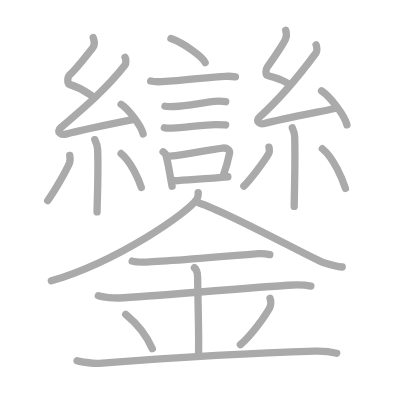
t = 0.00 s
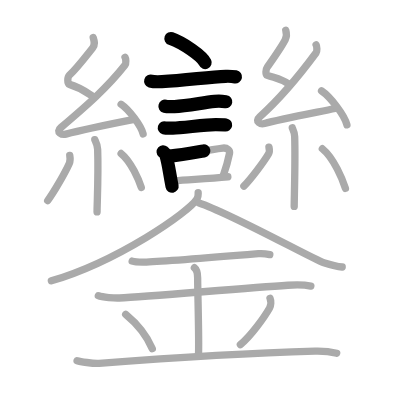
t = 5.40 s
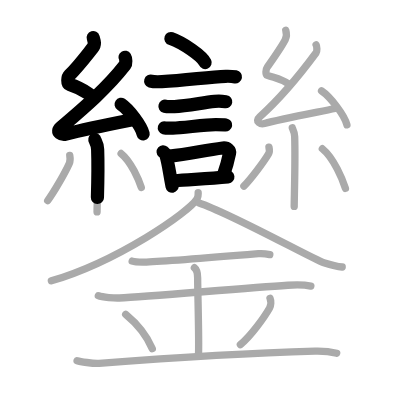
t = 10.80 s
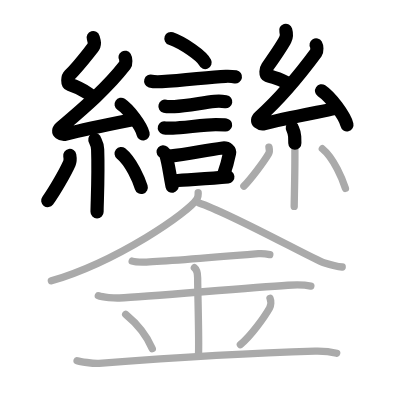
t = 16.20 s
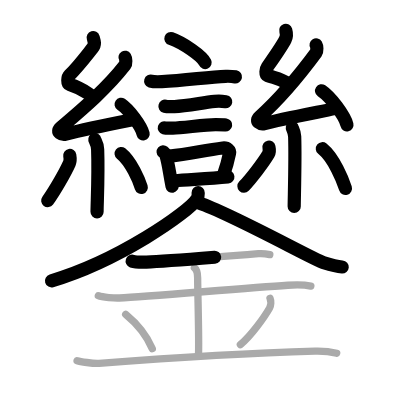
t = 21.60 s
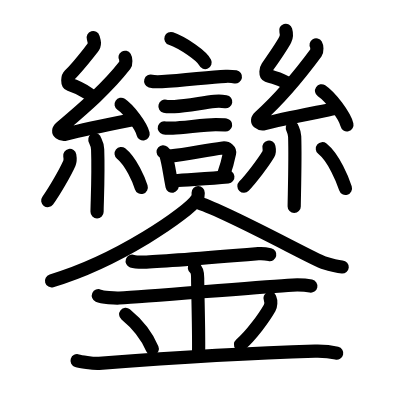
t = 27.00 s

The animated SVG that drew these frames (rendered in a browser with its animation timeline set to each time). Animation: 27 SMIL elements (animate=27); one cycle of 27.00 s.

<?xml version="1.0" standalone="no"?>
<!DOCTYPE svg PUBLIC "-//W3C//DTD SVG 1.1//EN"   "http://www.w3.org/Graphics/SVG/1.1/DTD/svg11.dtd">
<svg width="400px" height="400px"  version="1.1" xmlns="http://www.w3.org/2000/svg">
  <defs>
    <marker id="Triangle" viewBox="0 0 10 10" refX="0" refY="5" markerUnits="strokeWidth" markerWidth="3" style="stroke-opacity:0%;fill:#aaaaaa;" markerHeight="2" orient="auto">
      <path d="M 0 0 L 10 5 L 0 10 z" />
    </marker>
    
    <marker id="Arrow" viewBox="0 0 10 10" refX="5" refY="5" markerUnits="strokeWidth" markerWidth="1.8" style="stroke-opacity:0%;fill:#770000;" markerHeight="2" orient="auto">
      <path d="M 0 4 L 6 4 L 4 1 L 10 5 L 4 9 L 6 6 L 0 6 z" />
        <circle cx="5" cy="5" r="5" />
      </marker>
    
    <marker id="TriangleRed" viewBox="0 0 10 10" refX="0" refY="5" markerUnits="strokeWidth" markerWidth="3" style="stroke-opacity:0%;fill:#CC0000;" markerHeight="2" orient="auto">
      <path d="M 0 0 L 10 5 L 0 10 z" />
    </marker>
    
    <marker id="ArrowRed" viewBox="0 0 10 10" refX="5" refY="5" markerUnits="strokeWidth" markerWidth="1.8" style="stroke-opacity:0%;fill:#CC0000;" markerHeight="2" orient="auto">
      <path d="M 0 4 L 6 4 L 4 1 L 10 5 L 4 9 L 6 6 L 0 6 z" />
        <circle cx="5" cy="5" r="5" />
      </marker>
    
  </defs>
  
  <path style="fill:#ffffff; fill-opacity:100%; fill-rule:evenodd; stroke-width:0;" d="M 0 0 L 400px 0 L 400px 400px L 0 400px L 0 0" />

  <g transform="scale(3.6697247706422 3.6697247706422)">
<path style="fill:none; fill-opacity:0%; fill-rule:evenodd; stroke:#aaaaaa; stroke-opacity:100%; stroke-width: 1.5pt; stroke-linejoin:round; stroke-linecap:round;" d="M46.58 10.5c3.29 1.16 8.5 4.75 9.32 6.55"></path>
<path style="fill:none; fill-opacity:0%; fill-rule:evenodd; stroke:#aaaaaa; stroke-opacity:100%; stroke-width: 1.5pt; stroke-linejoin:round; stroke-linecap:round;" d="M41.06 22.09c0.53 0.16 2.53 0.18 3.06 0.16c6.51-0.29 12.67-1.32 17.4-1.46c0.88-0.03 2.2 0.08 2.64 0.16"></path>
<path style="fill:none; fill-opacity:0%; fill-rule:evenodd; stroke:#aaaaaa; stroke-opacity:100%; stroke-width: 1.5pt; stroke-linejoin:round; stroke-linecap:round;" d="M44.95 28.95c0.32 0.08 2.27 0.09 2.59 0.08c3.31-0.09 7.47-1.03 10.95-1.4c0.53-0.06 2.75 0.04 3.01 0.08"></path>
<path style="fill:none; fill-opacity:0%; fill-rule:evenodd; stroke:#aaaaaa; stroke-opacity:100%; stroke-width: 1.5pt; stroke-linejoin:round; stroke-linecap:round;" d="M44.78 34.82c0.28 0.08 2.02 0.09 2.31 0.08c2.96-0.09 8.78-0.94 11.7-0.93c0.47 0 2.45 0.04 2.69 0.08"></path>
<path style="fill:none; fill-opacity:0%; fill-rule:evenodd; stroke:#aaaaaa; stroke-opacity:100%; stroke-width: 1.5pt; stroke-linejoin:round; stroke-linecap:round;" d="M44.45 41.37c0.29 0.25 0.62 0.45 0.72 0.77c0.83 2.87 0.88 4.39 1.72 8.61"></path>
<path style="fill:none; fill-opacity:0%; fill-rule:evenodd; stroke:#aaaaaa; stroke-opacity:100%; stroke-width: 1.5pt; stroke-linejoin:round; stroke-linecap:round;" d="M46.27 42.55c5.38-0.61 9.5-1.59 14.46-2.21c1.24-0.15 1.96 0.7 1.82 1.41c-0.3 1.5-1.05 4.25-1.7 6.06"></path>
<path style="fill:none; fill-opacity:0%; fill-rule:evenodd; stroke:#aaaaaa; stroke-opacity:100%; stroke-width: 1.5pt; stroke-linejoin:round; stroke-linecap:round;" d="M47.49 49.25c4.01-0.37 9.1-0.5 14.6-1.07"></path>
<path style="fill:none; fill-opacity:0%; fill-rule:evenodd; stroke:#aaaaaa; stroke-opacity:100%; stroke-width: 1.5pt; stroke-linejoin:round; stroke-linecap:round;" d="M25.4 10.25c0.31 0.99 0.61 1.85-0.16 2.82c-1.74 2.18-3.99 5.18-6.32 7.43c-0.57 0.55-0.62 2.3 0 2.49c3.26 0.99 3.84 1.65 6.64 3.48"></path>
<path style="fill:none; fill-opacity:0%; fill-rule:evenodd; stroke:#aaaaaa; stroke-opacity:100%; stroke-width: 1.5pt; stroke-linejoin:round; stroke-linecap:round;" d="M34.07 15.6c0.25 0.4 0.33 1.7 0 2.13c-4.87 6.24-10.81 11.35-17.5 17.04c-1.53 1.3 0.38 2.05 1.38 1.79c4.18-1.11 12.87-2.89 18.25-3.95"></path>
<path style="fill:none; fill-opacity:0%; fill-rule:evenodd; stroke:#aaaaaa; stroke-opacity:100%; stroke-width: 1.5pt; stroke-linejoin:round; stroke-linecap:round;" d="M33 28.43c2.12 1.43 5.47 5.86 6 8.07"></path>
<path style="fill:none; fill-opacity:0%; fill-rule:evenodd; stroke:#aaaaaa; stroke-opacity:100%; stroke-width: 1.5pt; stroke-linejoin:round; stroke-linecap:round;" d="M25.83 38.05c0.05 0.23 0.73 1.21 0.78 2.68c0.25 7.08-0.16 14.6-0.16 17.01"></path>
<path style="fill:none; fill-opacity:0%; fill-rule:evenodd; stroke:#aaaaaa; stroke-opacity:100%; stroke-width: 1.5pt; stroke-linejoin:round; stroke-linecap:round;" d="M19.01 42.37c0.1 0.58 0.08 1.71-0.1 2.12c-1.2 2.69-4.21 7.87-5.91 10.18"></path>
<path style="fill:none; fill-opacity:0%; fill-rule:evenodd; stroke:#aaaaaa; stroke-opacity:100%; stroke-width: 1.5pt; stroke-linejoin:round; stroke-linecap:round;" d="M33 41.83c2.75 2.19 4.86 7.27 5.5 9.26"></path>
<path style="fill:none; fill-opacity:0%; fill-rule:evenodd; stroke:#aaaaaa; stroke-opacity:100%; stroke-width: 1.5pt; stroke-linejoin:round; stroke-linecap:round;" d="M77.87 8.25c0.26 0.89 0.35 1.55-0.13 2.52c-0.99 1.98-3.49 5.48-4.93 7.55c-0.39 0.56-0.52 2.05 0 2.22c2.74 0.89 3.75 0.87 6.1 2.5"></path>
<path style="fill:none; fill-opacity:0%; fill-rule:evenodd; stroke:#aaaaaa; stroke-opacity:100%; stroke-width: 1.5pt; stroke-linejoin:round; stroke-linecap:round;" d="M86.14 12.22c0.24 0.4 0.31 1.72 0 2.15c-4.65 6.3-9.01 11.75-15.4 17.5c-1.46 1.32 0.36 2.07 1.32 1.8c4-1.12 14.11-3.03 19.25-4.1"></path>
<path style="fill:none; fill-opacity:0%; fill-rule:evenodd; stroke:#aaaaaa; stroke-opacity:100%; stroke-width: 1.5pt; stroke-linejoin:round; stroke-linecap:round;" d="M87.62 24.75c2.45 1.64 6.31 6.73 6.92 9.27"></path>
<path style="fill:none; fill-opacity:0%; fill-rule:evenodd; stroke:#aaaaaa; stroke-opacity:100%; stroke-width: 1.5pt; stroke-linejoin:round; stroke-linecap:round;" d="M79.64 34.83c0.04 0.21 0.61 1.08 0.66 2.4c0.21 6.32-0.13 16.87-0.13 19.02"></path>
<path style="fill:none; fill-opacity:0%; fill-rule:evenodd; stroke:#aaaaaa; stroke-opacity:100%; stroke-width: 1.5pt; stroke-linejoin:round; stroke-linecap:round;" d="M73.29 40.1c0.11 0.5 0.1 1.48-0.11 1.83c-1.37 2.32-4.79 6.8-6.72 8.8"></path>
<path style="fill:none; fill-opacity:0%; fill-rule:evenodd; stroke:#aaaaaa; stroke-opacity:100%; stroke-width: 1.5pt; stroke-linejoin:round; stroke-linecap:round;" d="M87.84 40.53c3.15 2.55 5.56 8.49 6.29 10.8"></path>
<path style="fill:none; fill-opacity:0%; fill-rule:evenodd; stroke:#aaaaaa; stroke-opacity:100%; stroke-width: 1.5pt; stroke-linejoin:round; stroke-linecap:round;" d="M54 52.5c0 0.58 0.11 1.03-0.32 1.73C51.46 57.83 32.09 71.21 14 76.53"></path>
<path style="fill:none; fill-opacity:0%; fill-rule:evenodd; stroke:#aaaaaa; stroke-opacity:100%; stroke-width: 1.5pt; stroke-linejoin:round; stroke-linecap:round;" d="M54.25 55.3c8.5 2.8 31.24 15.42 34 16.3c2.82 0.9 3.74 1.06 5 1.15"></path>
<path style="fill:none; fill-opacity:0%; fill-rule:evenodd; stroke:#aaaaaa; stroke-opacity:100%; stroke-width: 1.5pt; stroke-linejoin:round; stroke-linecap:round;" d="M36.02 71.16c0.73 0.25 3.12 0.28 3.87 0.26c4.36-0.17 17.11-1.17 30.53-2.29c1.12-0.09 2.16 0.05 3.1 0.26"></path>
<path style="fill:none; fill-opacity:0%; fill-rule:evenodd; stroke:#aaaaaa; stroke-opacity:100%; stroke-width: 1.5pt; stroke-linejoin:round; stroke-linecap:round;" d="M26.8 80.58c1.07 0.47 4.6 0.67 5.7 0.62c8.25-0.44 34-2.69 45.94-3.46c1.34-0.09 4.28-0.19 6.27 0.22"></path>
<path style="fill:none; fill-opacity:0%; fill-rule:evenodd; stroke:#aaaaaa; stroke-opacity:100%; stroke-width: 1.5pt; stroke-linejoin:round; stroke-linecap:round;" d="M52.97 72.96c0.89 0.69 0.89 2.23 0.89 2.78c0 3.84 0.44 17.35 0.22 21.19"></path>
<path style="fill:none; fill-opacity:0%; fill-rule:evenodd; stroke:#aaaaaa; stroke-opacity:100%; stroke-width: 1.5pt; stroke-linejoin:round; stroke-linecap:round;" d="M34.25 85.67c4.28 3.51 6.38 7.31 7.25 9.36"></path>
<path style="fill:none; fill-opacity:0%; fill-rule:evenodd; stroke:#aaaaaa; stroke-opacity:100%; stroke-width: 1.5pt; stroke-linejoin:round; stroke-linecap:round;" d="M73.58 81.28c0.35 0.8 0.23 2.04-0.11 2.64c-1.47 2.58-5.05 7.55-7.97 10"></path>
<path style="fill:none; fill-opacity:0%; fill-rule:evenodd; stroke:#aaaaaa; stroke-opacity:100%; stroke-width: 1.5pt; stroke-linejoin:round; stroke-linecap:round;" d="M21 98.29c0.73 0.23 4.39 0.84 6 0.72c13.25-1 39.5-2.75 58.82-3.32c2.19-0.06 4.83 0.29 5.93 0.56"></path>

<path style="fill:none; fill-opacity:0%; fill-rule:evenodd; stroke:#000000; stroke-opacity:100%; stroke-width: 2.7pt; stroke-linejoin:round; stroke-linecap:round;" d="M46.58 10.5c3.29 1.16 8.5 4.75 9.32 6.55" pathLength="100" stroke-dashoffset="100" stroke-dasharray="100 105"><animate id="dashAnim1" attributeName="stroke-dashoffset" from="100" to="0" dur="1s" calcMode="linear" fill="freeze"/></path>
<path style="fill:none; fill-opacity:0%; fill-rule:evenodd; stroke:#000000; stroke-opacity:100%; stroke-width: 2.7pt; stroke-linejoin:round; stroke-linecap:round;" d="M41.06 22.09c0.53 0.16 2.53 0.18 3.06 0.16c6.51-0.29 12.67-1.32 17.4-1.46c0.88-0.03 2.2 0.08 2.64 0.16" pathLength="100" stroke-dashoffset="100" stroke-dasharray="100 105"><animate id="dashAnim2" attributeName="stroke-dashoffset" from="100" to="0" dur="1s" calcMode="linear" begin="dashAnim1.end" fill="freeze"/></path>
<path style="fill:none; fill-opacity:0%; fill-rule:evenodd; stroke:#000000; stroke-opacity:100%; stroke-width: 2.7pt; stroke-linejoin:round; stroke-linecap:round;" d="M44.95 28.95c0.32 0.08 2.27 0.09 2.59 0.08c3.31-0.09 7.47-1.03 10.95-1.4c0.53-0.06 2.75 0.04 3.01 0.08" pathLength="100" stroke-dashoffset="100" stroke-dasharray="100 105"><animate id="dashAnim3" attributeName="stroke-dashoffset" from="100" to="0" dur="1s" calcMode="linear" begin="dashAnim2.end" fill="freeze"/></path>
<path style="fill:none; fill-opacity:0%; fill-rule:evenodd; stroke:#000000; stroke-opacity:100%; stroke-width: 2.7pt; stroke-linejoin:round; stroke-linecap:round;" d="M44.78 34.82c0.28 0.08 2.02 0.09 2.31 0.08c2.96-0.09 8.78-0.94 11.7-0.93c0.47 0 2.45 0.04 2.69 0.08" pathLength="100" stroke-dashoffset="100" stroke-dasharray="100 105"><animate id="dashAnim4" attributeName="stroke-dashoffset" from="100" to="0" dur="1s" calcMode="linear" begin="dashAnim3.end" fill="freeze"/></path>
<path style="fill:none; fill-opacity:0%; fill-rule:evenodd; stroke:#000000; stroke-opacity:100%; stroke-width: 2.7pt; stroke-linejoin:round; stroke-linecap:round;" d="M44.45 41.37c0.29 0.25 0.62 0.45 0.72 0.77c0.83 2.87 0.88 4.39 1.72 8.61" pathLength="100" stroke-dashoffset="100" stroke-dasharray="100 105"><animate id="dashAnim5" attributeName="stroke-dashoffset" from="100" to="0" dur="1s" calcMode="linear" begin="dashAnim4.end" fill="freeze"/></path>
<path style="fill:none; fill-opacity:0%; fill-rule:evenodd; stroke:#000000; stroke-opacity:100%; stroke-width: 2.7pt; stroke-linejoin:round; stroke-linecap:round;" d="M46.27 42.55c5.38-0.61 9.5-1.59 14.46-2.21c1.24-0.15 1.96 0.7 1.82 1.41c-0.3 1.5-1.05 4.25-1.7 6.06" pathLength="100" stroke-dashoffset="100" stroke-dasharray="100 105"><animate id="dashAnim6" attributeName="stroke-dashoffset" from="100" to="0" dur="1s" calcMode="linear" begin="dashAnim5.end" fill="freeze"/></path>
<path style="fill:none; fill-opacity:0%; fill-rule:evenodd; stroke:#000000; stroke-opacity:100%; stroke-width: 2.7pt; stroke-linejoin:round; stroke-linecap:round;" d="M47.49 49.25c4.01-0.37 9.1-0.5 14.6-1.07" pathLength="100" stroke-dashoffset="100" stroke-dasharray="100 105"><animate id="dashAnim7" attributeName="stroke-dashoffset" from="100" to="0" dur="1s" calcMode="linear" begin="dashAnim6.end" fill="freeze"/></path>
<path style="fill:none; fill-opacity:0%; fill-rule:evenodd; stroke:#000000; stroke-opacity:100%; stroke-width: 2.7pt; stroke-linejoin:round; stroke-linecap:round;" d="M25.4 10.25c0.31 0.99 0.61 1.85-0.16 2.82c-1.74 2.18-3.99 5.18-6.32 7.43c-0.57 0.55-0.62 2.3 0 2.49c3.26 0.99 3.84 1.65 6.64 3.48" pathLength="100" stroke-dashoffset="100" stroke-dasharray="100 105"><animate id="dashAnim8" attributeName="stroke-dashoffset" from="100" to="0" dur="1s" calcMode="linear" begin="dashAnim7.end" fill="freeze"/></path>
<path style="fill:none; fill-opacity:0%; fill-rule:evenodd; stroke:#000000; stroke-opacity:100%; stroke-width: 2.7pt; stroke-linejoin:round; stroke-linecap:round;" d="M34.07 15.6c0.25 0.4 0.33 1.7 0 2.13c-4.87 6.24-10.81 11.35-17.5 17.04c-1.53 1.3 0.38 2.05 1.38 1.79c4.18-1.11 12.87-2.89 18.25-3.95" pathLength="100" stroke-dashoffset="100" stroke-dasharray="100 105"><animate id="dashAnim9" attributeName="stroke-dashoffset" from="100" to="0" dur="1s" calcMode="linear" begin="dashAnim8.end" fill="freeze"/></path>
<path style="fill:none; fill-opacity:0%; fill-rule:evenodd; stroke:#000000; stroke-opacity:100%; stroke-width: 2.7pt; stroke-linejoin:round; stroke-linecap:round;" d="M33 28.43c2.12 1.43 5.47 5.86 6 8.07" pathLength="100" stroke-dashoffset="100" stroke-dasharray="100 105"><animate id="dashAnim10" attributeName="stroke-dashoffset" from="100" to="0" dur="1s" calcMode="linear" begin="dashAnim9.end" fill="freeze"/></path>
<path style="fill:none; fill-opacity:0%; fill-rule:evenodd; stroke:#000000; stroke-opacity:100%; stroke-width: 2.7pt; stroke-linejoin:round; stroke-linecap:round;" d="M25.83 38.05c0.05 0.23 0.73 1.21 0.78 2.68c0.25 7.08-0.16 14.6-0.16 17.01" pathLength="100" stroke-dashoffset="100" stroke-dasharray="100 105"><animate id="dashAnim11" attributeName="stroke-dashoffset" from="100" to="0" dur="1s" calcMode="linear" begin="dashAnim10.end" fill="freeze"/></path>
<path style="fill:none; fill-opacity:0%; fill-rule:evenodd; stroke:#000000; stroke-opacity:100%; stroke-width: 2.7pt; stroke-linejoin:round; stroke-linecap:round;" d="M19.01 42.37c0.1 0.58 0.08 1.71-0.1 2.12c-1.2 2.69-4.21 7.87-5.91 10.18" pathLength="100" stroke-dashoffset="100" stroke-dasharray="100 105"><animate id="dashAnim12" attributeName="stroke-dashoffset" from="100" to="0" dur="1s" calcMode="linear" begin="dashAnim11.end" fill="freeze"/></path>
<path style="fill:none; fill-opacity:0%; fill-rule:evenodd; stroke:#000000; stroke-opacity:100%; stroke-width: 2.7pt; stroke-linejoin:round; stroke-linecap:round;" d="M33 41.83c2.75 2.19 4.86 7.27 5.5 9.26" pathLength="100" stroke-dashoffset="100" stroke-dasharray="100 105"><animate id="dashAnim13" attributeName="stroke-dashoffset" from="100" to="0" dur="1s" calcMode="linear" begin="dashAnim12.end" fill="freeze"/></path>
<path style="fill:none; fill-opacity:0%; fill-rule:evenodd; stroke:#000000; stroke-opacity:100%; stroke-width: 2.7pt; stroke-linejoin:round; stroke-linecap:round;" d="M77.87 8.25c0.26 0.89 0.35 1.55-0.13 2.52c-0.99 1.98-3.49 5.48-4.93 7.55c-0.39 0.56-0.52 2.05 0 2.22c2.74 0.89 3.75 0.87 6.1 2.5" pathLength="100" stroke-dashoffset="100" stroke-dasharray="100 105"><animate id="dashAnim14" attributeName="stroke-dashoffset" from="100" to="0" dur="1s" calcMode="linear" begin="dashAnim13.end" fill="freeze"/></path>
<path style="fill:none; fill-opacity:0%; fill-rule:evenodd; stroke:#000000; stroke-opacity:100%; stroke-width: 2.7pt; stroke-linejoin:round; stroke-linecap:round;" d="M86.14 12.22c0.24 0.4 0.31 1.72 0 2.15c-4.65 6.3-9.01 11.75-15.4 17.5c-1.46 1.32 0.36 2.07 1.32 1.8c4-1.12 14.11-3.03 19.25-4.1" pathLength="100" stroke-dashoffset="100" stroke-dasharray="100 105"><animate id="dashAnim15" attributeName="stroke-dashoffset" from="100" to="0" dur="1s" calcMode="linear" begin="dashAnim14.end" fill="freeze"/></path>
<path style="fill:none; fill-opacity:0%; fill-rule:evenodd; stroke:#000000; stroke-opacity:100%; stroke-width: 2.7pt; stroke-linejoin:round; stroke-linecap:round;" d="M87.62 24.75c2.45 1.64 6.31 6.73 6.92 9.27" pathLength="100" stroke-dashoffset="100" stroke-dasharray="100 105"><animate id="dashAnim16" attributeName="stroke-dashoffset" from="100" to="0" dur="1s" calcMode="linear" begin="dashAnim15.end" fill="freeze"/></path>
<path style="fill:none; fill-opacity:0%; fill-rule:evenodd; stroke:#000000; stroke-opacity:100%; stroke-width: 2.7pt; stroke-linejoin:round; stroke-linecap:round;" d="M79.64 34.83c0.04 0.21 0.61 1.08 0.66 2.4c0.21 6.32-0.13 16.87-0.13 19.02" pathLength="100" stroke-dashoffset="100" stroke-dasharray="100 105"><animate id="dashAnim17" attributeName="stroke-dashoffset" from="100" to="0" dur="1s" calcMode="linear" begin="dashAnim16.end" fill="freeze"/></path>
<path style="fill:none; fill-opacity:0%; fill-rule:evenodd; stroke:#000000; stroke-opacity:100%; stroke-width: 2.7pt; stroke-linejoin:round; stroke-linecap:round;" d="M73.29 40.1c0.11 0.5 0.1 1.48-0.11 1.83c-1.37 2.32-4.79 6.8-6.72 8.8" pathLength="100" stroke-dashoffset="100" stroke-dasharray="100 105"><animate id="dashAnim18" attributeName="stroke-dashoffset" from="100" to="0" dur="1s" calcMode="linear" begin="dashAnim17.end" fill="freeze"/></path>
<path style="fill:none; fill-opacity:0%; fill-rule:evenodd; stroke:#000000; stroke-opacity:100%; stroke-width: 2.7pt; stroke-linejoin:round; stroke-linecap:round;" d="M87.84 40.53c3.15 2.55 5.56 8.49 6.29 10.8" pathLength="100" stroke-dashoffset="100" stroke-dasharray="100 105"><animate id="dashAnim19" attributeName="stroke-dashoffset" from="100" to="0" dur="1s" calcMode="linear" begin="dashAnim18.end" fill="freeze"/></path>
<path style="fill:none; fill-opacity:0%; fill-rule:evenodd; stroke:#000000; stroke-opacity:100%; stroke-width: 2.7pt; stroke-linejoin:round; stroke-linecap:round;" d="M54 52.5c0 0.58 0.11 1.03-0.32 1.73C51.46 57.83 32.09 71.21 14 76.53" pathLength="100" stroke-dashoffset="100" stroke-dasharray="100 105"><animate id="dashAnim20" attributeName="stroke-dashoffset" from="100" to="0" dur="1s" calcMode="linear" begin="dashAnim19.end" fill="freeze"/></path>
<path style="fill:none; fill-opacity:0%; fill-rule:evenodd; stroke:#000000; stroke-opacity:100%; stroke-width: 2.7pt; stroke-linejoin:round; stroke-linecap:round;" d="M54.25 55.3c8.5 2.8 31.24 15.42 34 16.3c2.82 0.9 3.74 1.06 5 1.15" pathLength="100" stroke-dashoffset="100" stroke-dasharray="100 105"><animate id="dashAnim21" attributeName="stroke-dashoffset" from="100" to="0" dur="1s" calcMode="linear" begin="dashAnim20.end" fill="freeze"/></path>
<path style="fill:none; fill-opacity:0%; fill-rule:evenodd; stroke:#000000; stroke-opacity:100%; stroke-width: 2.7pt; stroke-linejoin:round; stroke-linecap:round;" d="M36.02 71.16c0.73 0.25 3.12 0.28 3.87 0.26c4.36-0.17 17.11-1.17 30.53-2.29c1.12-0.09 2.16 0.05 3.1 0.26" pathLength="100" stroke-dashoffset="100" stroke-dasharray="100 105"><animate id="dashAnim22" attributeName="stroke-dashoffset" from="100" to="0" dur="1s" calcMode="linear" begin="dashAnim21.end" fill="freeze"/></path>
<path style="fill:none; fill-opacity:0%; fill-rule:evenodd; stroke:#000000; stroke-opacity:100%; stroke-width: 2.7pt; stroke-linejoin:round; stroke-linecap:round;" d="M26.8 80.58c1.07 0.47 4.6 0.67 5.7 0.62c8.25-0.44 34-2.69 45.94-3.46c1.34-0.09 4.28-0.19 6.27 0.22" pathLength="100" stroke-dashoffset="100" stroke-dasharray="100 105"><animate id="dashAnim23" attributeName="stroke-dashoffset" from="100" to="0" dur="1s" calcMode="linear" begin="dashAnim22.end" fill="freeze"/></path>
<path style="fill:none; fill-opacity:0%; fill-rule:evenodd; stroke:#000000; stroke-opacity:100%; stroke-width: 2.7pt; stroke-linejoin:round; stroke-linecap:round;" d="M52.97 72.96c0.89 0.69 0.89 2.23 0.89 2.78c0 3.84 0.44 17.35 0.22 21.19" pathLength="100" stroke-dashoffset="100" stroke-dasharray="100 105"><animate id="dashAnim24" attributeName="stroke-dashoffset" from="100" to="0" dur="1s" calcMode="linear" begin="dashAnim23.end" fill="freeze"/></path>
<path style="fill:none; fill-opacity:0%; fill-rule:evenodd; stroke:#000000; stroke-opacity:100%; stroke-width: 2.7pt; stroke-linejoin:round; stroke-linecap:round;" d="M34.25 85.67c4.28 3.51 6.38 7.31 7.25 9.36" pathLength="100" stroke-dashoffset="100" stroke-dasharray="100 105"><animate id="dashAnim25" attributeName="stroke-dashoffset" from="100" to="0" dur="1s" calcMode="linear" begin="dashAnim24.end" fill="freeze"/></path>
<path style="fill:none; fill-opacity:0%; fill-rule:evenodd; stroke:#000000; stroke-opacity:100%; stroke-width: 2.7pt; stroke-linejoin:round; stroke-linecap:round;" d="M73.58 81.28c0.35 0.8 0.23 2.04-0.11 2.64c-1.47 2.58-5.05 7.55-7.97 10" pathLength="100" stroke-dashoffset="100" stroke-dasharray="100 105"><animate id="dashAnim26" attributeName="stroke-dashoffset" from="100" to="0" dur="1s" calcMode="linear" begin="dashAnim25.end" fill="freeze"/></path>
<path style="fill:none; fill-opacity:0%; fill-rule:evenodd; stroke:#000000; stroke-opacity:100%; stroke-width: 2.7pt; stroke-linejoin:round; stroke-linecap:round;" d="M21 98.29c0.73 0.23 4.39 0.84 6 0.72c13.25-1 39.5-2.75 58.82-3.32c2.19-0.06 4.83 0.29 5.93 0.56" pathLength="100" stroke-dashoffset="100" stroke-dasharray="100 105"><animate id="dashAnim27" attributeName="stroke-dashoffset" from="100" to="0" dur="1s" calcMode="linear" begin="dashAnim26.end" fill="freeze"/></path>

</g>

</svg>  
          
